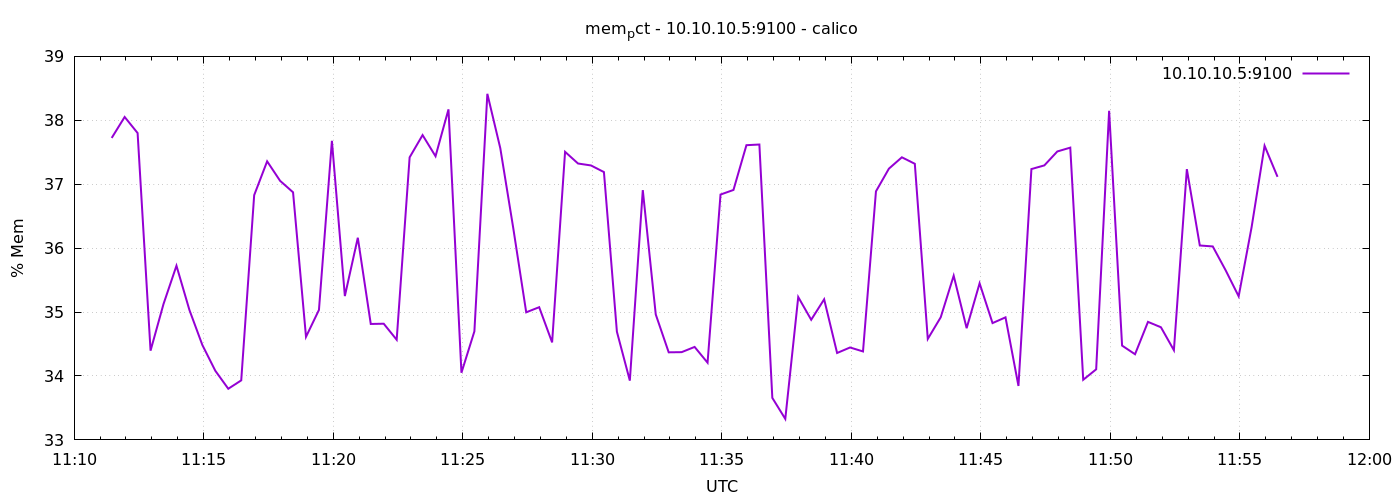

Data behind this chart, as committed beside it:
1778584287	37.72387892208938
1778584317	38.05
1778584347	37.8
1778584377	34.4
1778584407	35.13
1778584437	35.72
1778584467	35.03
1778584497	34.48
1778584527	34.08
1778584557	33.8
1778584587	33.93
1778584617	36.83
1778584647	37.36
1778584677	37.05
1778584707	36.87
1778584737	34.61
1778584767	35.03
1778584797	37.68
1778584827	35.25
1778584857	36.16
1778584887	34.81
1778584917	34.82
1778584947	34.57
1778584977	37.42
1778585007	37.77
1778585037	37.44
1778585067	38.17
1778585097	34.05
1778585127	34.7
1778585157	38.41
1778585187	37.56
1778585217	36.31
1778585247	35
1778585277	35.08
1778585307	34.53
1778585337	37.51
1778585367	37.32
1778585397	37.29
1778585427	37.19
1778585457	34.69
1778585487	33.93
1778585517	36.91
1778585547	34.96
1778585577	34.37
1778585607	34.37
1778585637	34.45
1778585667	34.21
1778585697	36.84
1778585727	36.91
1778585757	37.61
1778585787	37.62
1778585817	33.66
1778585847	33.33
1778585877	35.23
1778585907	34.88
1778585937	35.2
1778585967	34.36
1778585997	34.45
1778586027	34.38
1778586057	36.89
1778586087	37.24
... 30 more rows
